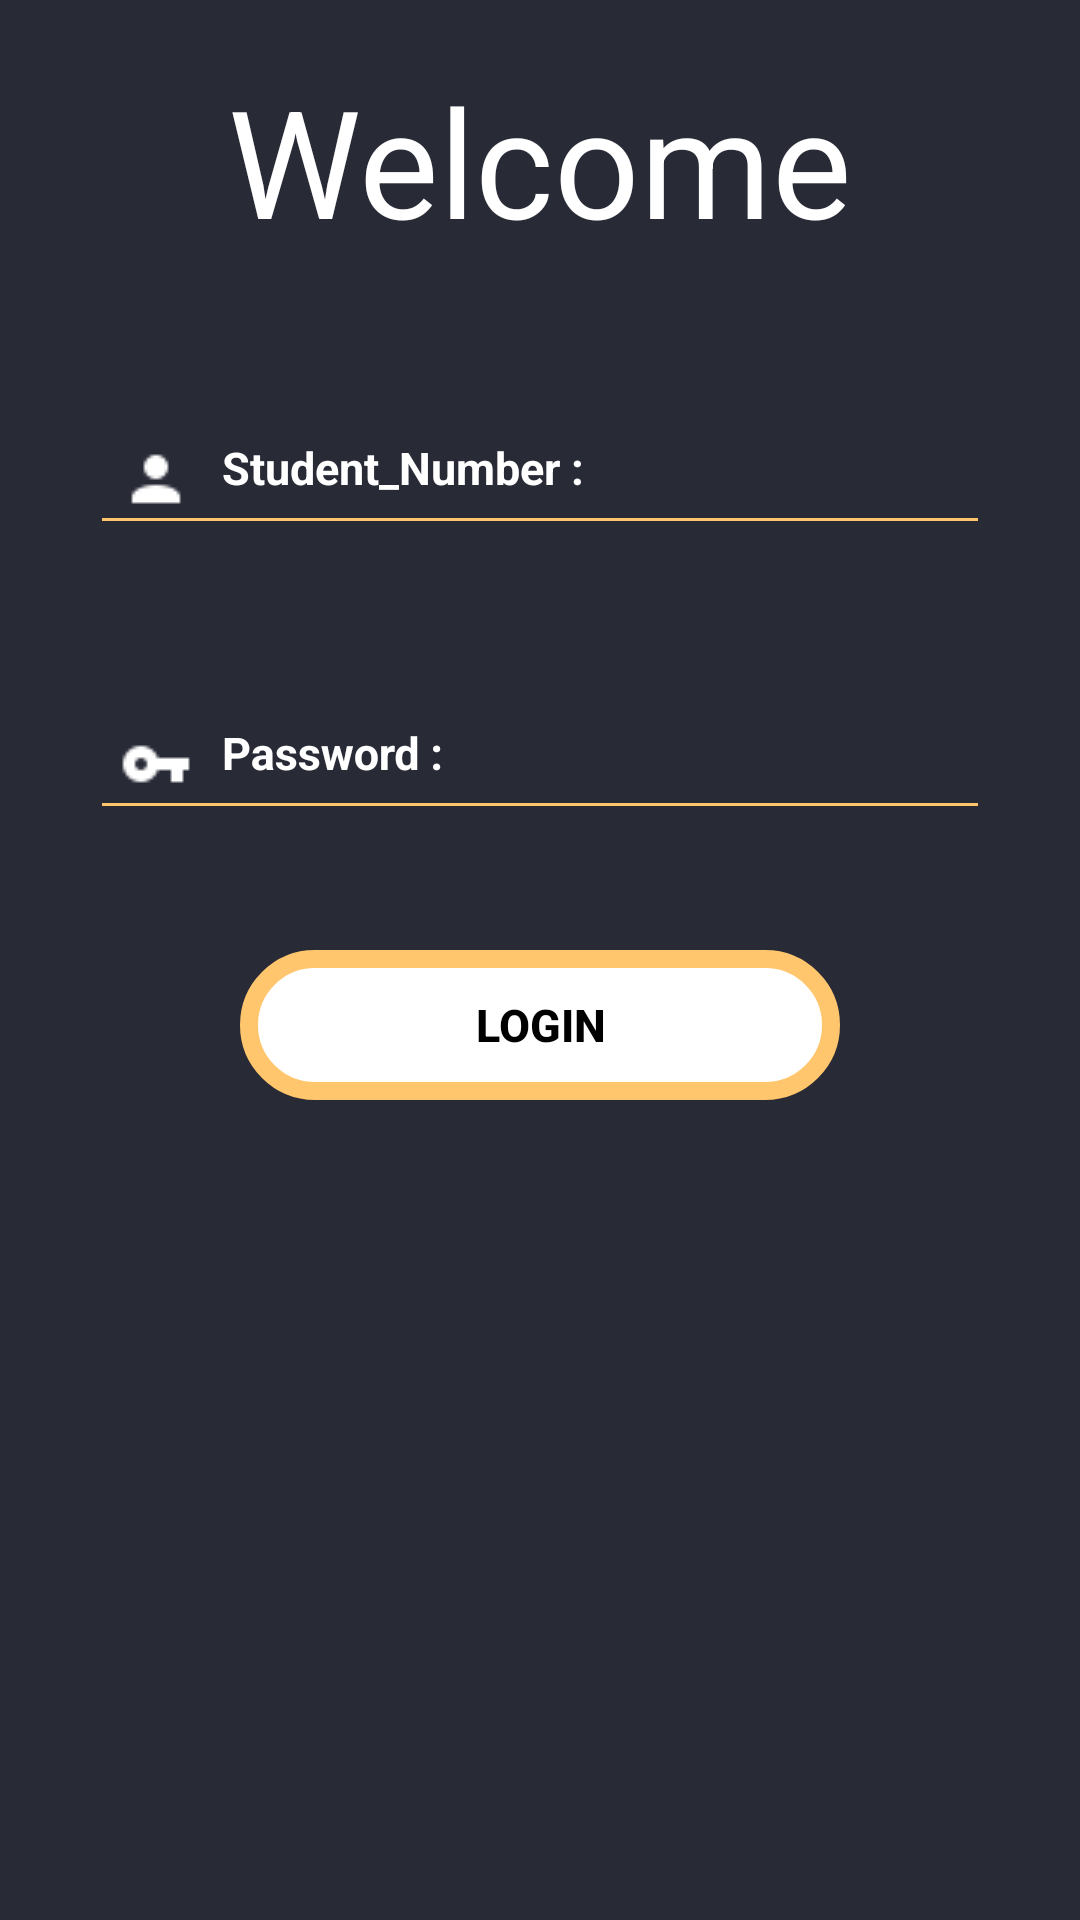

The Android layout XML behind this screen, and the referenced resources:
<!-- AndroidManifest.xml: application theme AppTheme -->
<!-- res/layout/activity_login.xml -->
<?xml version="1.0" encoding="utf-8"?>
<RelativeLayout xmlns:android="http://schemas.android.com/apk/res/android"
    android:layout_width="match_parent"
    android:layout_height="match_parent"
    xmlns:app="http://schemas.android.com/apk/res-auto"
    android:background="@drawable/main_bg">

    <TextView
        android:id="@+id/up_border"
        android:layout_width="wrap_content"
        android:layout_height="wrap_content"
        android:layout_alignParentTop="true"
        android:layout_centerHorizontal="true"
        android:layout_margin="@dimen/margin"
        android:text="@string/welcome"
        android:textSize="50dp"
        android:textColor="@color/white"/>

    <android.support.design.widget.TextInputLayout
        android:id="@+id/stnoContainer"
        android:layout_width="@dimen/pass_stno_width"
        android:layout_height="wrap_content"
        android:layout_below="@id/up_border"
        android:layout_centerHorizontal="true"
        android:layout_margin="@dimen/margin"
        android:textColorHint="@color/white"
        android:theme="@style/TextLabel">

        <EditText
            android:id="@+id/stnoEditText"
            android:layout_width="@dimen/pass_stno_width"
            android:drawableStart="@drawable/student_min"
            android:drawablePadding="@dimen/padding_in_text_container"
            android:layout_height="wrap_content"
            android:ems="20"
            android:gravity="start"
            android:hint="@string/stnoHintEdiText"
            android:inputType="numberDecimal"
            android:padding="@dimen/padding_in_text_container"
            android:textColor="@color/white"
            android:textColorHint="@color/white"
            android:textSize="@dimen/text_size"
            android:textStyle="bold" />

    </android.support.design.widget.TextInputLayout>


    <android.support.design.widget.TextInputLayout
        android:id="@+id/passContainer"
        android:layout_width="@dimen/pass_stno_width"
        android:layout_height="wrap_content"
        android:layout_below="@id/stnoContainer"
        android:layout_centerHorizontal="true"
        android:layout_margin="@dimen/margin"
        android:textColorHint="@color/white"
        android:theme="@style/TextLabel">

        <EditText
            android:id="@+id/passEditText"
            android:layout_width="@dimen/pass_stno_width"
            android:layout_height="wrap_content"
            android:ems="30"
            android:gravity="start"
            android:hint="@string/passHintEdiText"
            android:inputType="numberPassword"
            android:padding="@dimen/padding_in_text_container"
            android:textColor="@color/white"
            android:textColorHint="@color/white"
            android:drawableStart="@drawable/password"
            android:drawablePadding="@dimen/padding_in_text_container"
            android:textSize="@dimen/text_size"
            android:textStyle="bold" />

    </android.support.design.widget.TextInputLayout>


    <Button
        android:id="@+id/login_button"
        style="?android:attr/borderlessButtonStyle"
        android:layout_width="200dp"
        android:layout_height="50dp"
        android:layout_below="@id/passContainer"
        android:layout_centerHorizontal="true"
        android:layout_margin="@dimen/margin"
        android:background="@drawable/button_bg"
        android:padding="@dimen/padding_in_text_container"
        android:text="@string/logInText"
        android:textColor="@color/black"
        android:textSize="@dimen/text_size"
        android:textStyle="bold" />

    <ProgressBar
        android:layout_width="wrap_content"
        android:id="@+id/progressBar"
        android:visibility="invisible"
        android:layout_height="wrap_content"
        android:layout_centerHorizontal="true"
        android:layout_below="@id/login_button"
        android:layout_margin="@dimen/margin"
        />

</RelativeLayout>
<!-- resources referenced by this layout -->
<resources>
  <color name="black">#000</color>
  <color name="white">#fff</color>
  <dimen name="margin">20dp</dimen>
  <dimen name="padding_in_text_container">10dp</dimen>
  <dimen name="pass_stno_width">300dp</dimen>
  <dimen name="text_size">15sp</dimen>
  <!-- drawable button_bg (drawable) -->
  <?xml version="1.0" encoding="utf-8"?>
  <shape xmlns:android="http://schemas.android.com/apk/res/android"
      android:shape="rectangle">
      <size android:height="@dimen/button_height"
          android:width="@dimen/button_width"/>
      <corners android:bottomLeftRadius="40dp"
          android:bottomRightRadius="40dp"
          android:radius="40dp"
          android:topLeftRadius="40dp"
          android:topRightRadius="40dp"
          />
  
      <solid android:color="@color/white" />
      <stroke android:color="@color/text_c"
          android:width="6dp"/>
  
  </shape>
  <!-- drawable main_bg (drawable) -->
  <?xml version="1.0" encoding="utf-8"?>
  <shape xmlns:android="http://schemas.android.com/apk/res/android"
      android:shape="rectangle">
  
      <gradient
          android:startColor="@color/bg1"
          android:centerColor="@color/bg2"
          android:endColor="@color/bg1"
          android:angle="90">
  
      </gradient>
  
  </shape>
  <!-- drawable password: png bitmap (drawable, 498 bytes) -->
  <!-- drawable student_min: png bitmap (drawable, 515 bytes) -->
  <string name="logInText">Login</string>
  <string name="passHintEdiText">Password :</string>
  <string name="stnoHintEdiText">Student_Number :</string>
  <string name="welcome">Welcome</string>
  <style name="TextLabel" parent="TextAppearance.AppCompat">
          
          <item name="android:textColorHint">@color/white</item>
          <item name="android:textSize">20sp</item>
          
          <item name="colorAccent">@color/white</item>
          <item name="colorControlNormal">@color/text_c</item>
          <item name="colorControlActivated">@color/text_c</item>
          <item name="android:textAlignment">textStart</item>
      </style>
  <style name="AppTheme" parent="Theme.AppCompat.Light.NoActionBar">
          
          <item name="colorPrimary">@color/colorPrimary</item>
          <item name="colorPrimaryDark">@color/colorPrimaryDark</item>
          <item name="colorAccent">@color/colorAccent</item>
      </style>
  <dimen name="button_height">50dp</dimen>
  <dimen name="button_width">250dp</dimen>
  <color name="text_c">#FFC66D</color>
  <color name="bg1">#282a36</color>
  <color name="bg2">#282a36</color>
  <color name="colorPrimary">#2b2b2b</color>
  <color name="colorPrimaryDark">#202020</color>
  <color name="colorAccent">#FF4081</color>
</resources>
